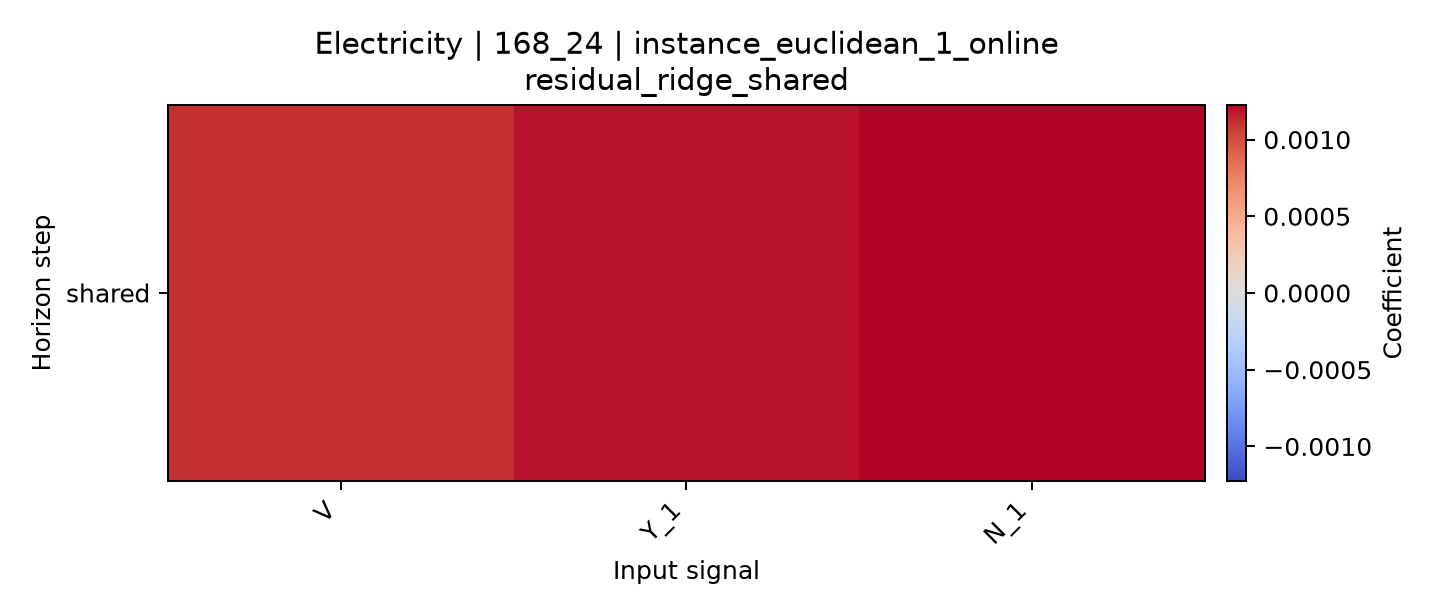

The data file committed next to this chart (first rows):
horizon, V, Y_1, N_1
shared, 0.001114, 0.001188, 0.001225
